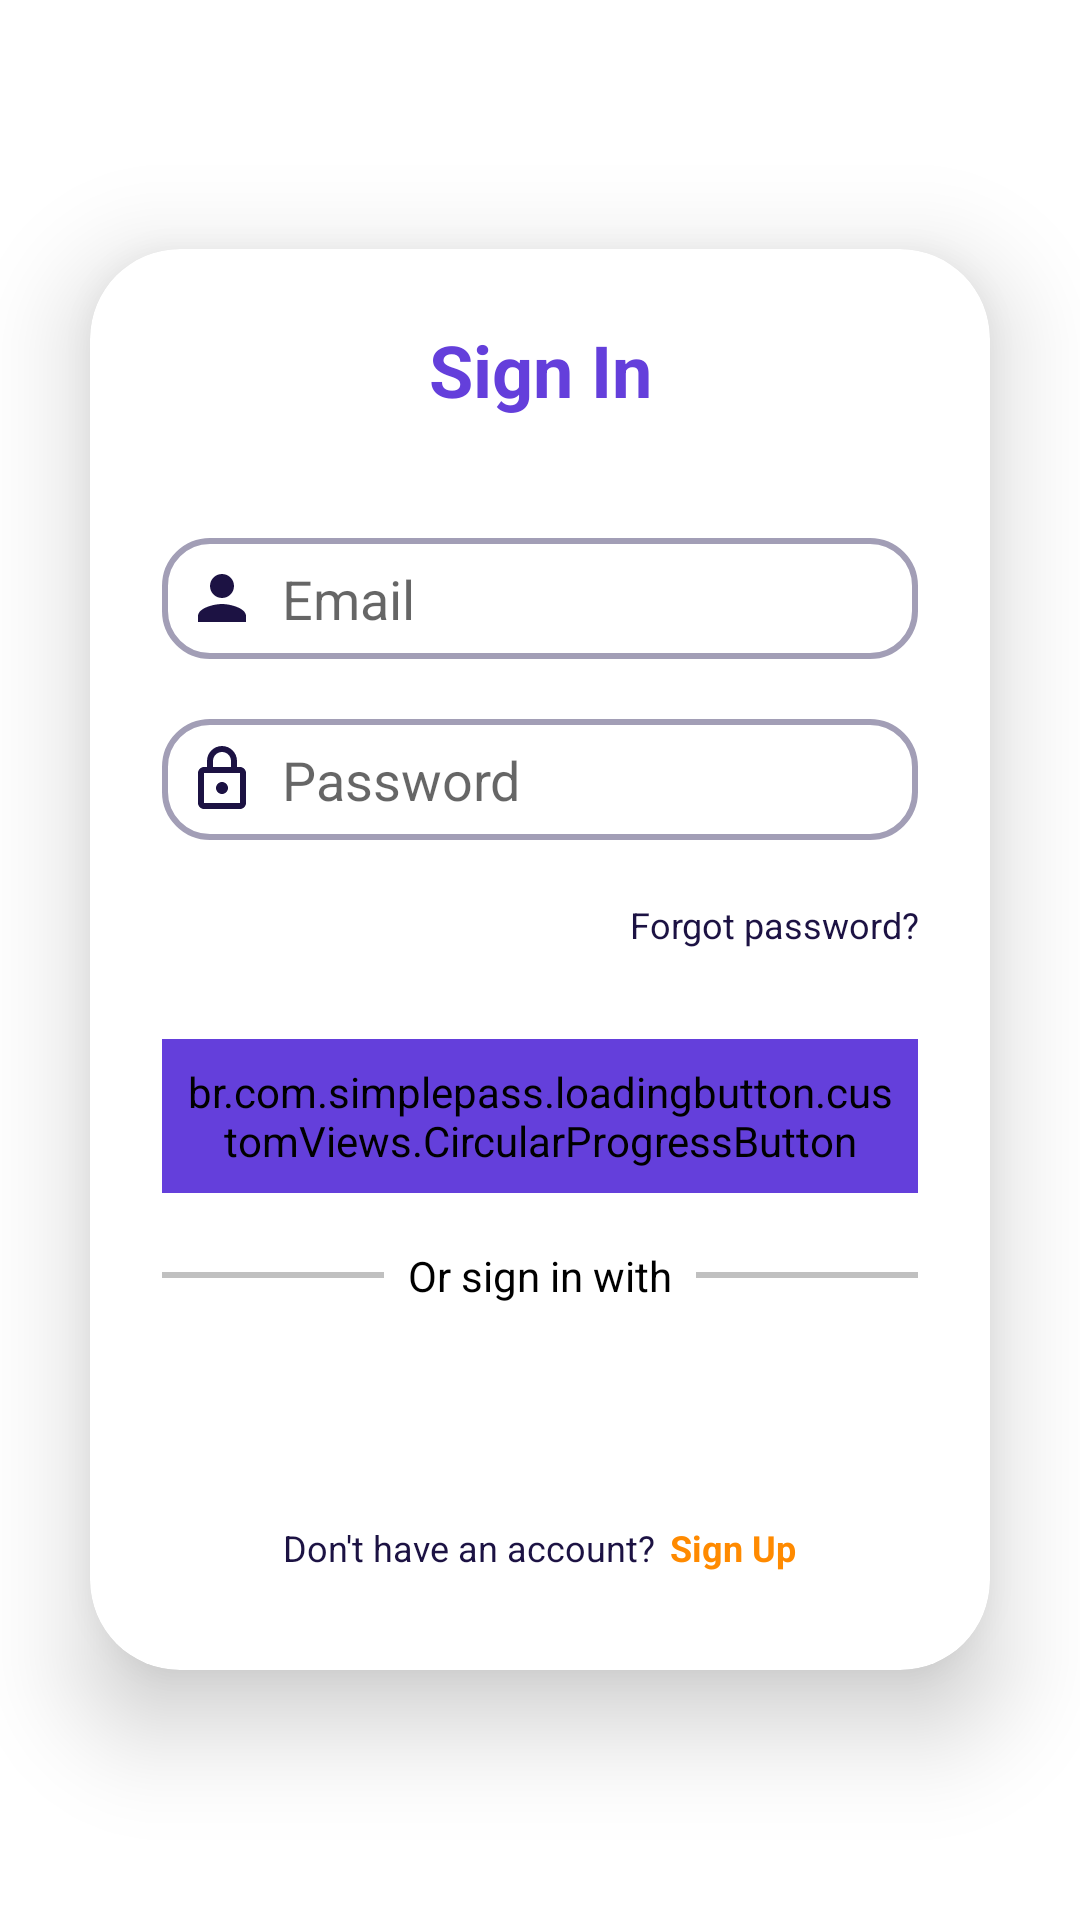

Layout XML and referenced resources for this Android screen:
<!-- AndroidManifest.xml: application theme Theme.Task_Management -->
<!-- res/layout/activity_login.xml -->
<?xml version="1.0" encoding="utf-8"?>
<LinearLayout xmlns:android="http://schemas.android.com/apk/res/android"
    xmlns:app="http://schemas.android.com/apk/res-auto"
    xmlns:tools="http://schemas.android.com/tools"
    android:layout_width="match_parent"
    android:layout_height="match_parent"
    android:orientation="vertical"
    android:gravity="center_vertical"
    tools:context=".activities.LoginActivity">

    <androidx.cardview.widget.CardView
        android:layout_width="match_parent"
        android:layout_height="wrap_content"
        android:layout_margin="30dp"
        app:cardCornerRadius="30dp"
        app:cardElevation="20dp">

        <LinearLayout
            android:layout_width="match_parent"
            android:layout_height="wrap_content"
            android:orientation="vertical"
            android:layout_gravity="center_horizontal"
            android:padding="24dp">

            <TextView
                android:layout_width="match_parent"
                android:layout_height="wrap_content"
                android:text="@string/sign_in"
                android:textSize="24sp"
                android:textStyle="bold"
                android:textAlignment="center"
                android:textColor="@color/primary_col" />

            <EditText
                android:layout_width="match_parent"
                android:layout_height="wrap_content"
                android:height="50dp"
                android:background="@drawable/custom_edittext"
                android:layout_marginTop="40dp"
                android:padding="8dp"
                android:hint="@string/email"
                android:drawableStart="@drawable/baseline_person_24"
                android:drawablePadding="8dp"
                android:textColor="@color/text_col"
                android:id="@+id/sigin_email"
                android:inputType="text"
                />

            <EditText
                android:layout_width="match_parent"
                android:layout_height="wrap_content"
                android:height="50dp"
                android:background="@drawable/custom_edittext"
                android:layout_marginTop="20dp"
                android:padding="8dp"
                android:hint="@string/password"
                android:drawableStart="@drawable/outline_lock_24"
                android:drawablePadding="8dp"
                android:textColor="@color/text_col"
                android:id="@+id/signin_pass"
                android:inputType="textPassword"/>

            <TextView
                android:layout_width="match_parent"
                android:layout_height="wrap_content"
                android:text="@string/forgot_password"
                android:layout_marginTop="20dp"
                android:textAlignment="textEnd"
                android:textSize="12sp"
                android:textColor="@color/text_col"/>

            <br.com.simplepass.loadingbutton.customViews.CircularProgressButton
                android:layout_width="match_parent"
                android:layout_height="wrap_content"
                android:height="50dp"
                android:layout_marginTop="30dp"
                android:padding="8dp"
                android:text="@string/sign_in"
                android:id="@+id/signin_btn"
                android:backgroundTint="@color/primary_col"
                android:background="@drawable/rounded_btn"
                app:spinning_bar_color="@color/white"
                android:layout_gravity="center"
                />

            <RelativeLayout
                android:layout_width="match_parent"
                android:layout_height="wrap_content"
                android:layout_gravity="center_vertical|center_horizontal"
                android:layout_marginTop="10dp" >

                <View
                    android:layout_width="wrap_content"
                    android:layout_height="2dp"
                    android:layout_centerVertical="true"
                    android:layout_toRightOf="@+id/orText"
                    android:background="#c0c0c0" />

                <TextView
                    android:id="@+id/orText"
                    android:layout_width="wrap_content"
                    android:layout_height="wrap_content"
                    android:layout_alignParentTop="true"
                    android:layout_centerHorizontal="true"
                    android:text="Or sign in with"
                    android:textColor="@android:color/black"
                    android:padding="8dp"/>

                <View
                    android:layout_width="wrap_content"
                    android:layout_height="2dp"
                    android:layout_centerVertical="true"
                    android:layout_toLeftOf="@+id/orText"
                    android:background="#c0c0c0" />
            </RelativeLayout>

            <LinearLayout
                android:layout_width="match_parent"
                android:layout_height="wrap_content"
                android:layout_gravity="center_horizontal"
                android:gravity="center"
                android:orientation="horizontal"
                android:layout_marginTop="20dp"
                >

                <Button
                    android:id="@+id/social_1"
                    android:layout_width="20dp"
                    android:layout_height="20dp"
                    android:layout_marginEnd="20dp"
                    android:background="@drawable/facebook_f"
                    android:contentDescription="1" />
                <Button
                    android:id="@+id/social_2"
                    android:layout_width="20dp"
                    android:layout_height="20dp"
                    android:layout_marginEnd="20dp"
                    android:background="@drawable/instagram"
                    android:contentDescription="2" />

                <Button
                    android:id="@+id/social_3"
                    android:layout_width="20dp"
                    android:layout_height="20dp"
                    android:background="@drawable/envelope_regular"
                    android:contentDescription="3" />
            </LinearLayout>

            <LinearLayout
                android:layout_width="match_parent"
                android:layout_height="30dp"
                android:orientation="horizontal"
                android:layout_gravity="bottom"
                android:layout_marginTop="20dp"
                android:gravity="center">

                <TextView
                    android:layout_width="wrap_content"
                    android:layout_height="wrap_content"
                    android:height="20dp"
                    android:text="@string/signup_hint"
                    android:textColor="@color/text_col"
                    android:textSize="12sp"
                    android:paddingRight="5dp"/>

                <TextView
                    android:id="@+id/goto_signup"
                    android:layout_width="wrap_content"
                    android:layout_height="wrap_content"
                    android:height="20dp"
                    android:text="@string/sign_up"
                    android:textColor="@color/secondary_col"
                    android:textSize="12sp"
                    android:textStyle="bold" />

            </LinearLayout>

        </LinearLayout>
    </androidx.cardview.widget.CardView>

</LinearLayout>
<!-- resources referenced by this layout -->
<resources>
  <color name="primary_col">#643FDB</color>
  <color name="secondary_col">#FF8A00</color>
  <color name="text_col">#1C1243</color>
  <color name="white">#FFFFFFFF</color>
  <!-- drawable baseline_person_24 (drawable) -->
  <vector android:height="24dp" android:tint="#1C1243"
      android:viewportHeight="24" android:viewportWidth="24"
      android:width="24dp" xmlns:android="http://schemas.android.com/apk/res/android">
      <path android:fillColor="@android:color/white" android:pathData="M12,12c2.21,0 4,-1.79 4,-4s-1.79,-4 -4,-4 -4,1.79 -4,4 1.79,4 4,4zM12,14c-2.67,0 -8,1.34 -8,4v2h16v-2c0,-2.66 -5.33,-4 -8,-4z"/>
  </vector>
  <!-- drawable custom_edittext (drawable) -->
  <?xml version="1.0" encoding="utf-8"?>
  <shape xmlns:android="http://schemas.android.com/apk/res/android"
      android:shape="rectangle">
      <stroke
          android:width="2dp"
          android:color="@color/input_outline"/>
      <corners
          android:radius="15dp"/>
  </shape>
  <!-- drawable facebook_f (drawable) -->
  <vector xmlns:android="http://schemas.android.com/apk/res/android"
      android:width="160dp"
      android:height="512dp"
      android:viewportWidth="320"
      android:viewportHeight="512">
    <path
        android:fillColor="#ffff"
        android:pathData="M279.14,288l14.22,-92.66h-88.91v-60.13c0,-25.35 12.42,-50.06 52.24,-50.06h40.42V6.26S260.43,0 225.36,0c-73.22,0 -121.08,44.38 -121.08,124.72v70.62H22.89V288h81.39v224h100.17V288z"/>
  </vector>
  <!-- drawable outline_lock_24 (drawable) -->
  <vector android:height="24dp" android:tint="#1C1243"
      android:viewportHeight="24" android:viewportWidth="24"
      android:width="24dp" xmlns:android="http://schemas.android.com/apk/res/android">
      <path android:fillColor="@android:color/white" android:pathData="M18,8h-1L17,6c0,-2.76 -2.24,-5 -5,-5S7,3.24 7,6v2L6,8c-1.1,0 -2,0.9 -2,2v10c0,1.1 0.9,2 2,2h12c1.1,0 2,-0.9 2,-2L20,10c0,-1.1 -0.9,-2 -2,-2zM9,6c0,-1.66 1.34,-3 3,-3s3,1.34 3,3v2L9,8L9,6zM18,20L6,20L6,10h12v10zM12,17c1.1,0 2,-0.9 2,-2s-0.9,-2 -2,-2 -2,0.9 -2,2 0.9,2 2,2z"/>
  </vector>
  <!-- drawable rounded_btn (drawable) -->
  <?xml version="1.0" encoding="utf-8"?>
  <shape xmlns:android="http://schemas.android.com/apk/res/android"
      android:shape="rectangle">
      <corners
          android:radius="15dp" />
  
  </shape>
  <string name="email">Email</string>
  <string name="forgot_password">Forgot password?</string>
  <string name="password">Password</string>
  <string name="sign_in">Sign In</string>
  <string name="sign_up">Sign Up</string>
  <string name="signup_hint">Don\'t have an account?</string>
  <style name="Theme.Task_Management" parent="Theme.MaterialComponents.DayNight.NoActionBar">
          
          <item name="colorPrimary">@color/purple_500</item>
          <item name="colorPrimaryVariant">@color/purple_700</item>
          <item name="colorOnPrimary">@color/white</item>
          
          <item name="colorSecondary">@color/teal_200</item>
          <item name="colorSecondaryVariant">@color/teal_700</item>
          <item name="colorOnSecondary">@color/black</item>
          
          <item name="android:statusBarColor">?attr/colorPrimaryVariant</item>
          
      </style>
  <color name="input_outline">#A29EB6</color>
  <color name="purple_500">#FF6200EE</color>
  <color name="purple_700">#FF3700B3</color>
  <color name="teal_200">#FF03DAC5</color>
  <color name="teal_700">#FF018786</color>
  <color name="black">#FF000000</color>
</resources>
